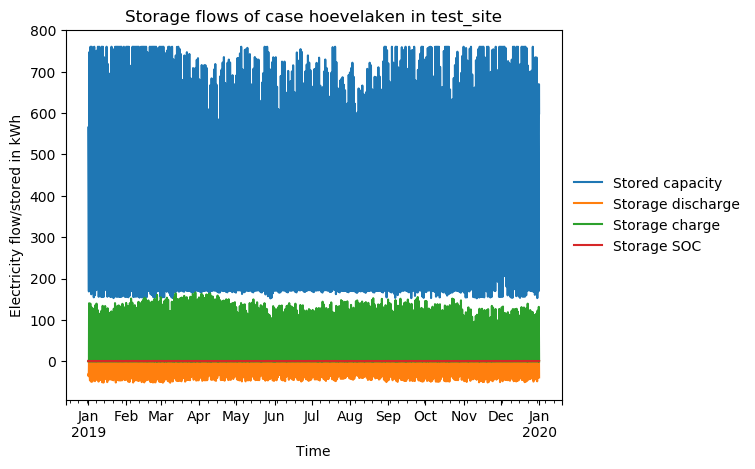

The table this chart was drawn from, first rows:
timestep, Stored capacity, Storage discharge, Storage charge, Storage SOC
2019-01-01 00:00:00, 564.9, -33.58, 0.0, 0.7429
2019-01-01 01:00:00, 530.9, -32.98, 0.0, 0.6982
2019-01-01 02:00:00, 498.2, -31.68, 0.0, 0.6553
2019-01-01 03:00:00, 466.6, -30.64, 0.0, 0.6137
2019-01-01 04:00:00, 435.7, -29.98, 0.0, 0.5731
2019-01-01 05:00:00, 404.8, -29.96, 0.0, 0.5324
2019-01-01 06:00:00, 373.5, -30.39, 0.0, 0.4912
2019-01-01 07:00:00, 341.1, -31.39, 0.0, 0.4487
2019-01-01 08:00:00, 308.4, -31.71, 0.0, 0.4057
2019-01-01 09:00:00, 274.8, -32.66, 0.0, 0.3614
2019-01-01 10:00:00, 239.2, -34.49, 0.0, 0.3146
2019-01-01 11:00:00, 202.1, -35.97, 0.0, 0.2659
2019-01-01 12:00:00, 168.9, -32.21, 0.0, 0.2222
2019-01-01 13:00:00, 169.1, -0.0, 0.2052, 0.2224
2019-01-01 14:00:00, 169.1, -0.0, 0.0, 0.2224
2019-01-01 15:00:00, 295, -0.0, 129.8, 0.388
2019-01-01 16:00:00, 321.9, -0.0, 27.69, 0.4234
2019-01-01 17:00:00, 457.9, -0.0, 140.3, 0.6023
2019-01-01 18:00:00, 578.4, -0.0, 124.2, 0.7608
2019-01-01 19:00:00, 689.2, -0.0, 114.2, 0.9064
2019-01-01 20:00:00, 747, -0.0, 59.64, 0.9825
2019-01-01 21:00:00, 741.3, -5.566, 0.0, 0.975
2019-01-01 22:00:00, 704.4, -35.81, 0.0, 0.9264
2019-01-01 23:00:00, 669.6, -33.72, 0.0, 0.8807
2019-01-02 00:00:00, 636.9, -31.7, 0.0, 0.8377
2019-01-02 01:00:00, 605.6, -30.42, 0.0, 0.7965
2019-01-02 02:00:00, 574.9, -29.76, 0.0, 0.7561
2019-01-02 03:00:00, 544.6, -29.41, 0.0, 0.7162
2019-01-02 04:00:00, 514, -29.69, 0.0, 0.676
2019-01-02 05:00:00, 481.9, -31.1, 0.0, 0.6338
2019-01-02 06:00:00, 446.1, -34.67, 0.0, 0.5868
2019-01-02 07:00:00, 405.2, -39.7, 0.0, 0.533
2019-01-02 08:00:00, 359.9, -43.97, 0.0, 0.4733
2019-01-02 09:00:00, 312.7, -45.81, 0.0, 0.4112
2019-01-02 10:00:00, 264.9, -46.33, 0.0, 0.3484
2019-01-02 11:00:00, 217.4, -46.03, 0.0, 0.286
2019-01-02 12:00:00, 172.8, -43.32, 0.0, 0.2272
2019-01-02 13:00:00, 172.9, -0.0, 0.09045, 0.2274
2019-01-02 14:00:00, 172.9, -0.0, 0.0, 0.2274
2019-01-02 15:00:00, 267.5, -0.0, 97.6, 0.3519
2019-01-02 16:00:00, 341.2, -0.0, 75.93, 0.4487
2019-01-02 17:00:00, 476.6, -0.0, 139.6, 0.6268
2019-01-02 18:00:00, 603.7, -0.0, 131.1, 0.794
2019-01-02 19:00:00, 702, -0.0, 101.4, 0.9234
2019-01-02 20:00:00, 758, -0.0, 57.66, 0.9969
2019-01-02 21:00:00, 760.3, -0.0, 2.406, 1.0
2019-01-02 22:00:00, 723.6, -35.64, 0.0, 0.9517
2019-01-02 23:00:00, 686.2, -36.3, 0.0, 0.9025
2019-01-03 00:00:00, 651.1, -34.03, 0.0, 0.8563
2019-01-03 01:00:00, 617.6, -32.51, 0.0, 0.8122
2019-01-03 02:00:00, 584.8, -31.81, 0.0, 0.7691
2019-01-03 03:00:00, 552.4, -31.41, 0.0, 0.7265
2019-01-03 04:00:00, 519.7, -31.69, 0.0, 0.6835
2019-01-03 05:00:00, 485.7, -33.02, 0.0, 0.6388
2019-01-03 06:00:00, 447.8, -36.74, 0.0, 0.5889
2019-01-03 07:00:00, 404.3, -42.21, 0.0, 0.5317
2019-01-03 08:00:00, 356.1, -46.75, 0.0, 0.4683
2019-01-03 09:00:00, 306, -48.59, 0.0, 0.4024
2019-01-03 10:00:00, 255.4, -49.11, 0.0, 0.3359
2019-01-03 11:00:00, 204.4, -49.38, 0.0, 0.2689
... 8,700 more rows
